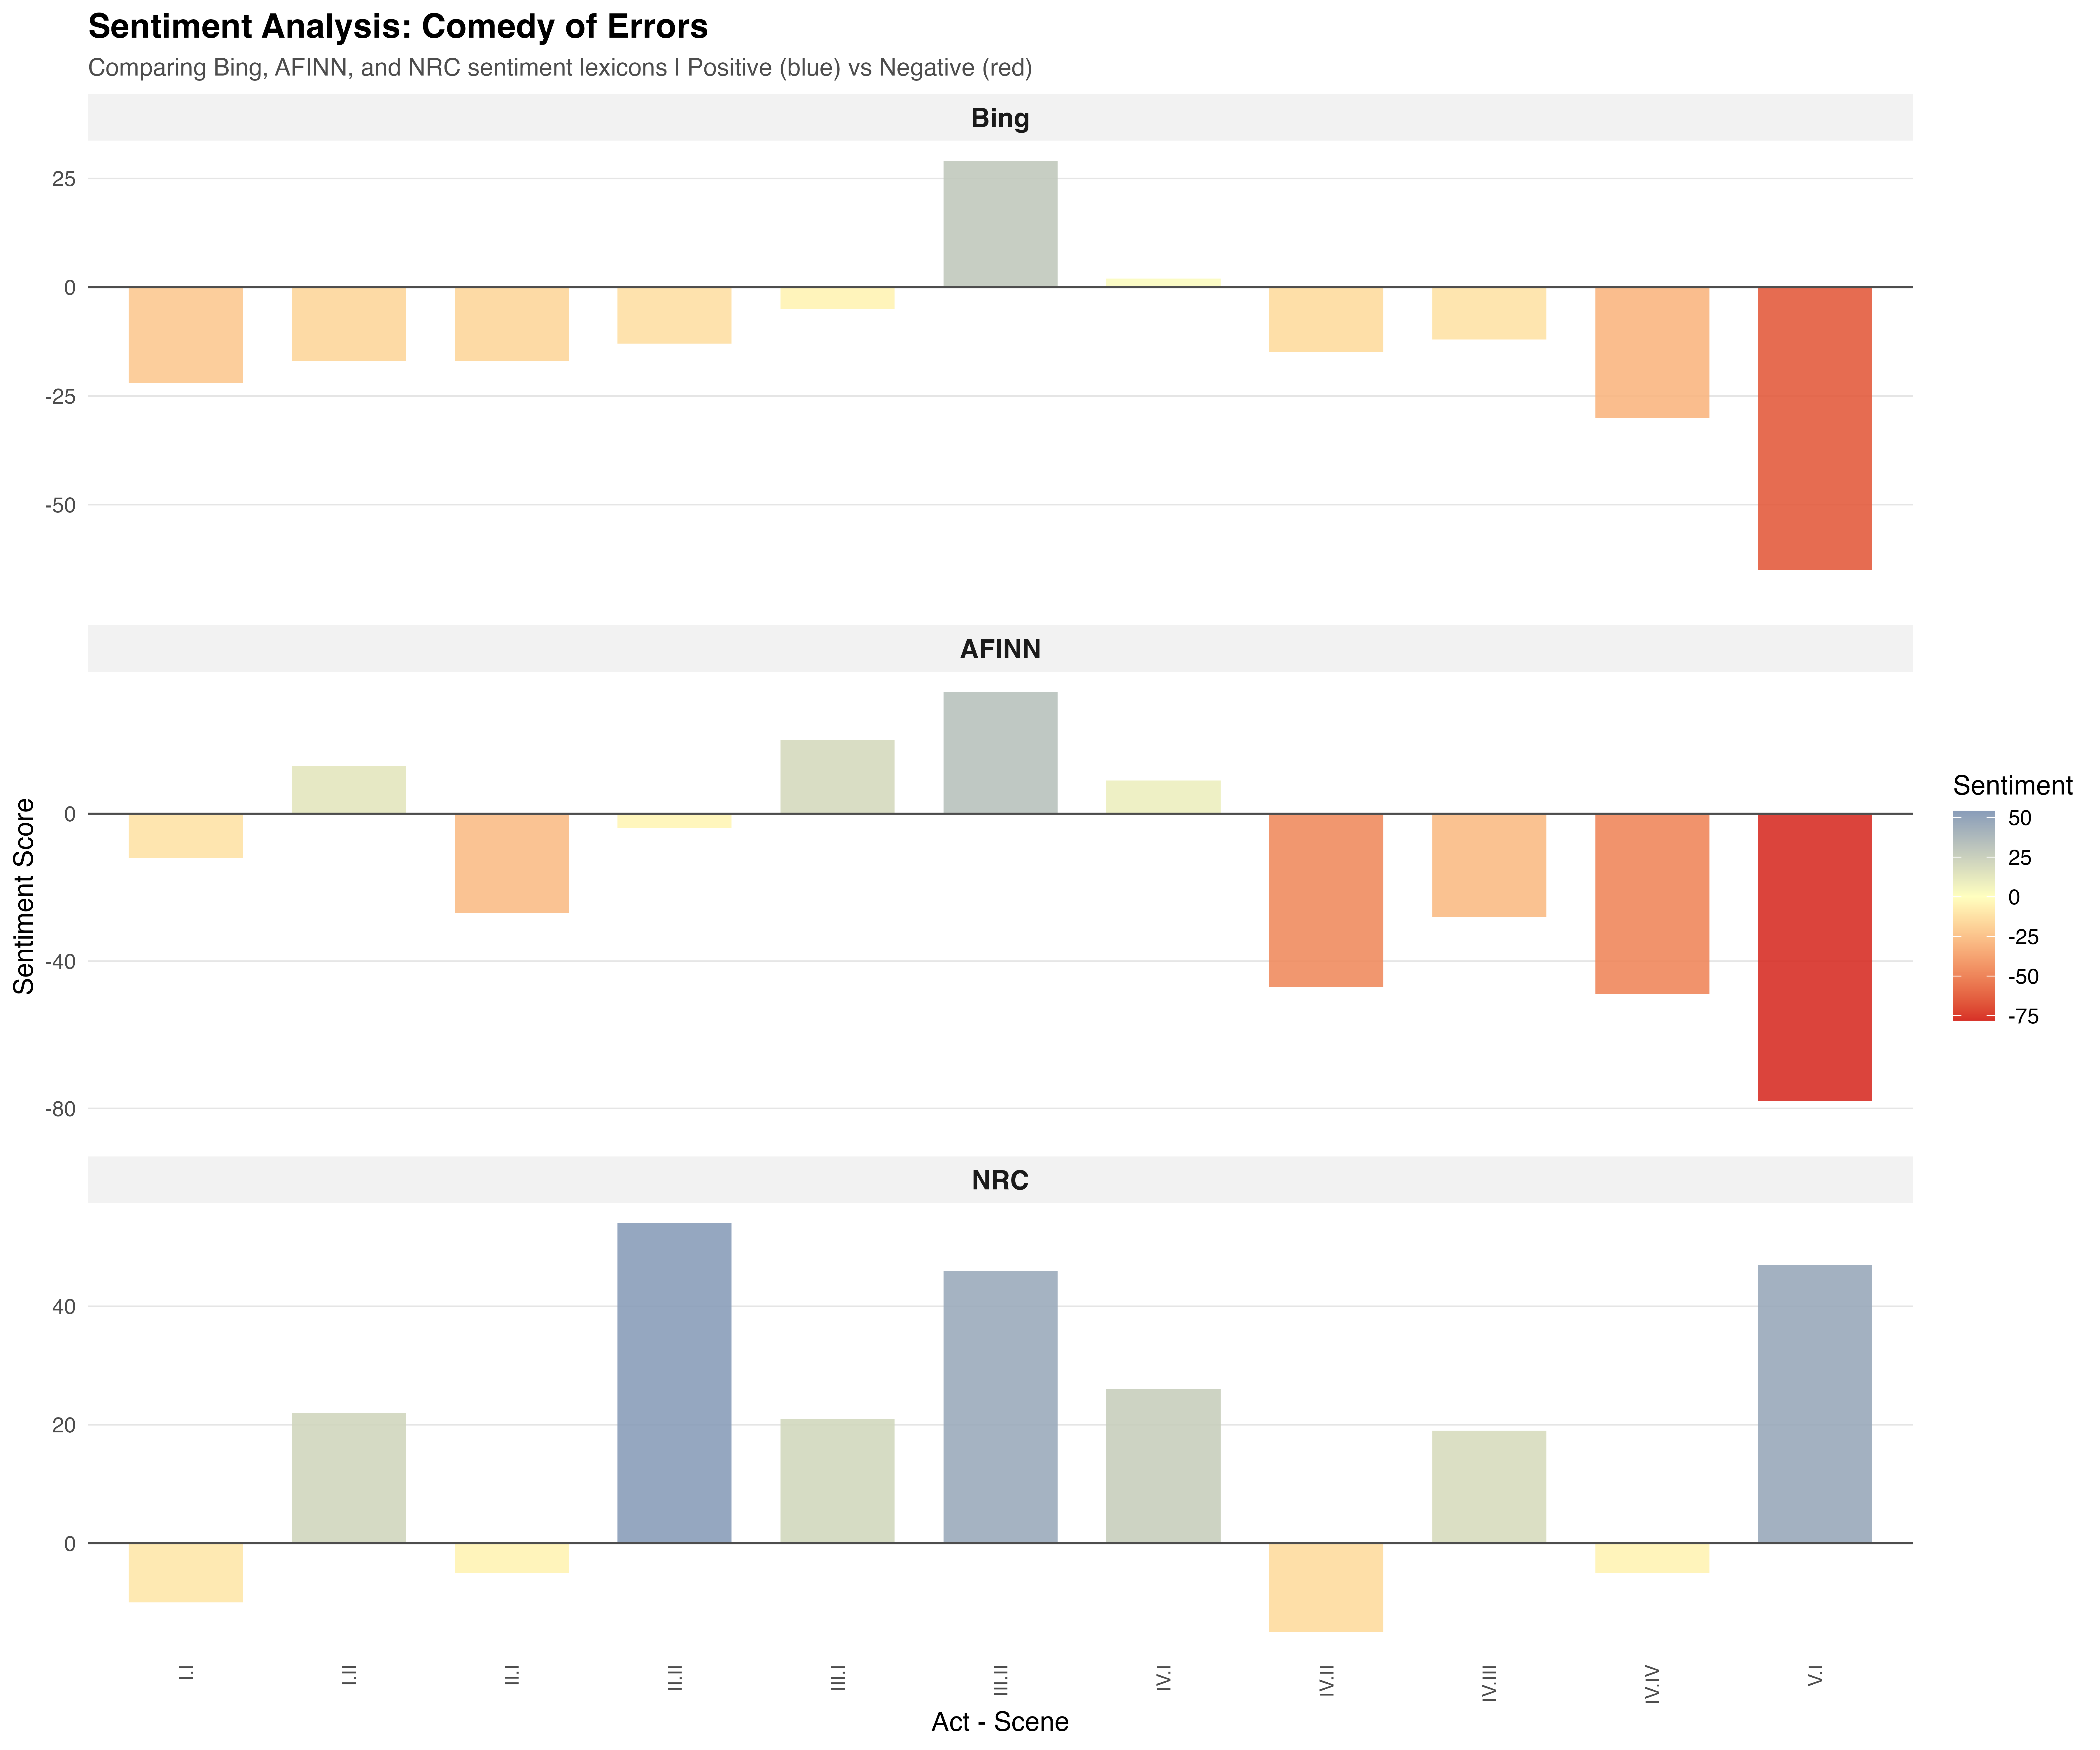

Data behind this chart, as committed beside it:
act_scene, sentiment_score, lexicon
I.I, -22, Bing
I.II, -17, Bing
II.I, -17, Bing
II.II, -13, Bing
III.I, -5, Bing
III.II, 29, Bing
IV.I, 2, Bing
IV.II, -15, Bing
IV.III, -12, Bing
IV.IV, -30, Bing
V.I, -65, Bing
I.I, -12, AFINN
I.II, 13, AFINN
II.I, -27, AFINN
II.II, -4, AFINN
III.I, 20, AFINN
III.II, 33, AFINN
IV.I, 9, AFINN
IV.II, -47, AFINN
IV.III, -28, AFINN
IV.IV, -49, AFINN
V.I, -78, AFINN
I.I, -10, NRC
I.II, 22, NRC
II.I, -5, NRC
II.II, 54, NRC
III.I, 21, NRC
III.II, 46, NRC
IV.I, 26, NRC
IV.II, -15, NRC
IV.III, 19, NRC
IV.IV, -5, NRC
V.I, 47, NRC
